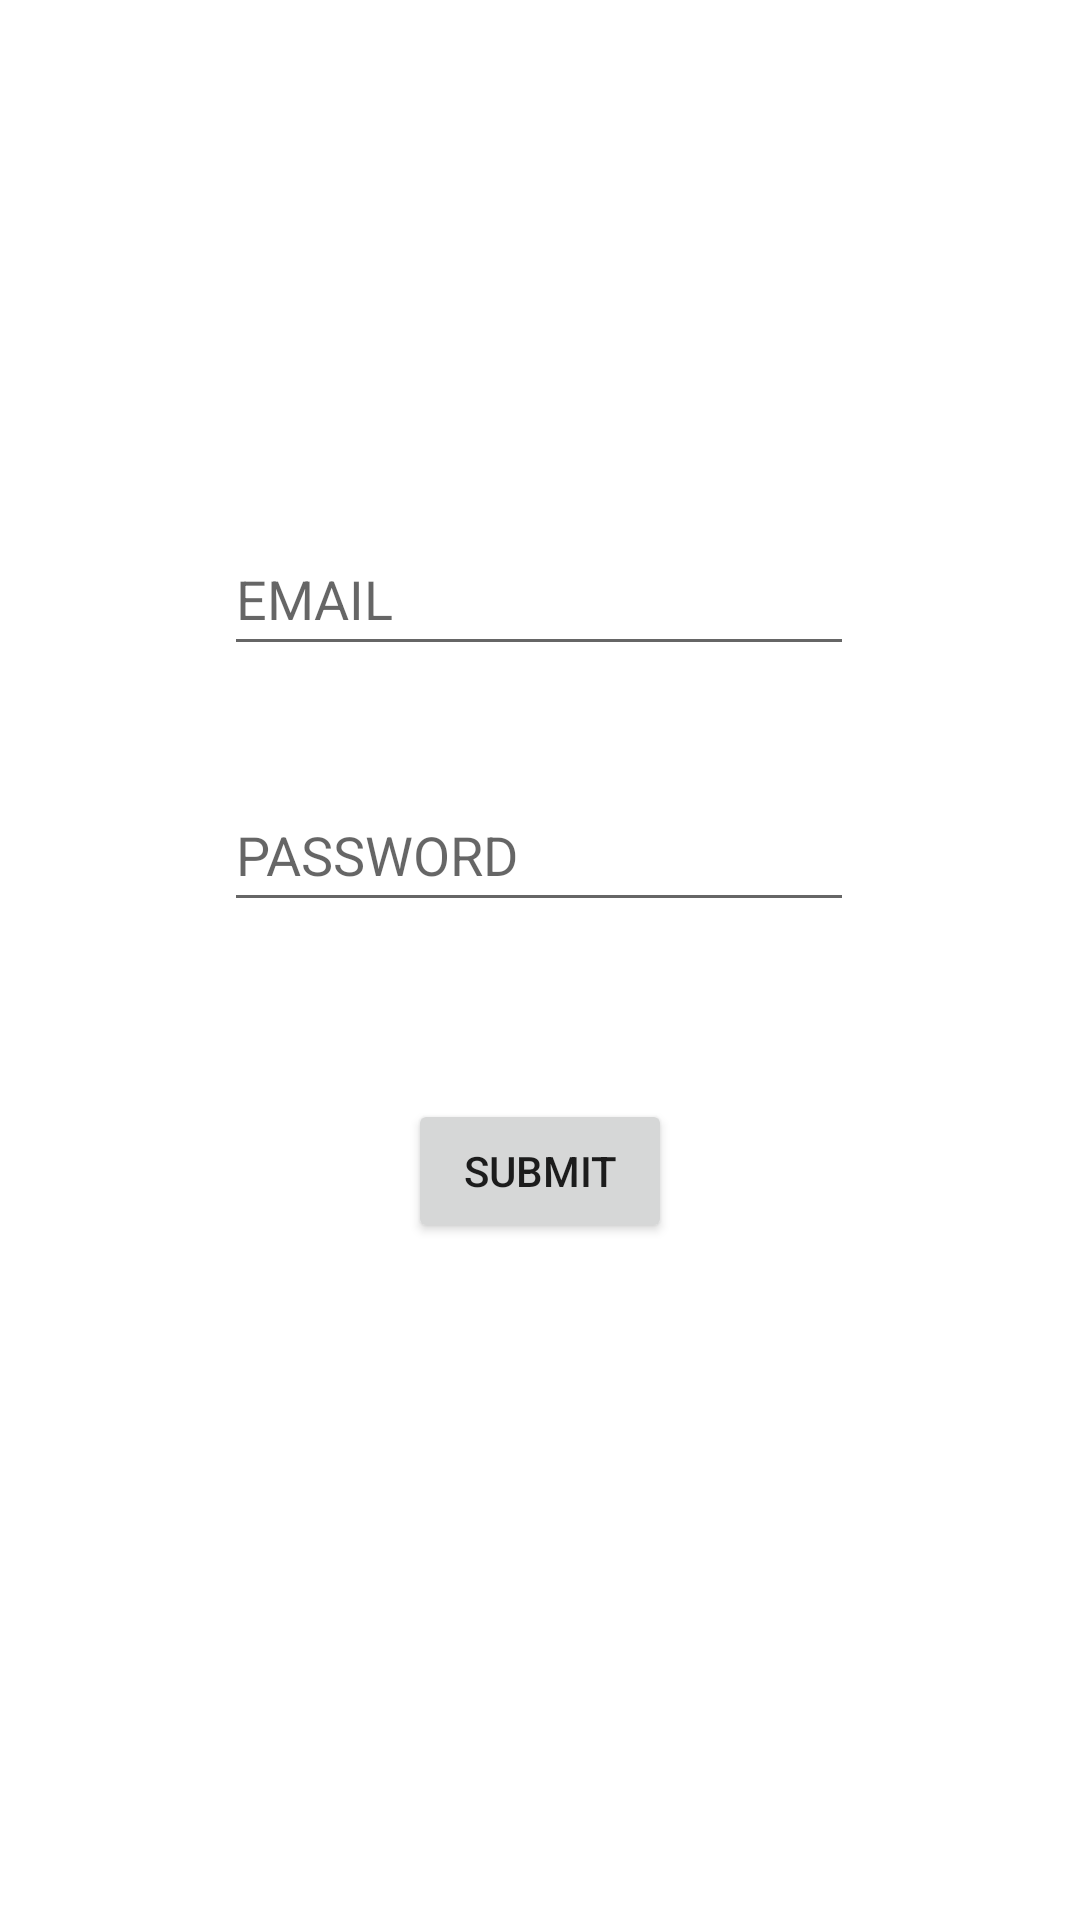

This screen was rendered from an Android layout file. Write that file and the resources it references.
<!-- AndroidManifest.xml: application theme Theme.ProjectExhibition -->
<!-- res/layout/activity_admin.xml -->
<?xml version="1.0" encoding="utf-8"?>
<androidx.constraintlayout.widget.ConstraintLayout xmlns:android="http://schemas.android.com/apk/res/android"
    xmlns:app="http://schemas.android.com/apk/res-auto"
    xmlns:tools="http://schemas.android.com/tools"
    android:layout_width="match_parent"
    android:layout_height="match_parent"
    tools:context=".Admin">

    <EditText
        android:id="@+id/editTextTextPersonName"
        android:layout_width="wrap_content"
        android:layout_height="wrap_content"
        android:ems="10"
        android:hint="EMAIL"
        android:inputType="textPersonName"
        android:minHeight="48dp"
        app:layout_constraintBottom_toBottomOf="parent"
        app:layout_constraintEnd_toEndOf="parent"
        app:layout_constraintHorizontal_bias="0.497"
        app:layout_constraintStart_toStartOf="parent"
        app:layout_constraintTop_toTopOf="parent"
        app:layout_constraintVertical_bias="0.294" />

    <EditText
        android:id="@+id/editTextTextPassword"
        android:layout_width="wrap_content"
        android:layout_height="wrap_content"
        android:ems="10"
        android:hint="PASSWORD"
        android:inputType="textPassword"
        android:minHeight="48dp"
        app:layout_constraintBottom_toBottomOf="parent"
        app:layout_constraintEnd_toEndOf="parent"
        app:layout_constraintHorizontal_bias="0.497"
        app:layout_constraintStart_toStartOf="parent"
        app:layout_constraintTop_toTopOf="parent"
        app:layout_constraintVertical_bias="0.438" />

    <Button
        android:id="@+id/button3"
        android:layout_width="wrap_content"
        android:layout_height="wrap_content"
        android:onClick="test"
        android:text="SUBMIT"
        app:layout_constraintBottom_toBottomOf="parent"
        app:layout_constraintEnd_toEndOf="parent"
        app:layout_constraintStart_toStartOf="parent"
        app:layout_constraintTop_toTopOf="parent"
        app:layout_constraintVertical_bias="0.619" />
</androidx.constraintlayout.widget.ConstraintLayout>
<!-- resources referenced by this layout -->
<resources>
  <style name="Theme.ProjectExhibition" parent="Theme.MaterialComponents.DayNight.DarkActionBar">
          
          <item name="colorPrimary">@color/purple_500</item>
          <item name="colorPrimaryVariant">@color/purple_700</item>
          <item name="colorOnPrimary">@color/white</item>
          
          <item name="colorSecondary">@color/teal_200</item>
          <item name="colorSecondaryVariant">@color/teal_700</item>
          <item name="colorOnSecondary">@color/black</item>
          
          <item name="android:statusBarColor" tools:targetApi="l">?attr/colorPrimaryVariant</item>
          
      </style>
  <!-- not gathered from this repository: default colours our renderer supplied (Android Studio template values) -->
  <color name="purple_500">#FF6200EE</color>
  <color name="purple_700">#FF3700B3</color>
  <color name="teal_200">#FF03DAC5</color>
  <color name="teal_700">#FF018786</color>
  <color name="black">#FF000000</color>
  <color name="white">#FFFFFFFF</color>
</resources>
